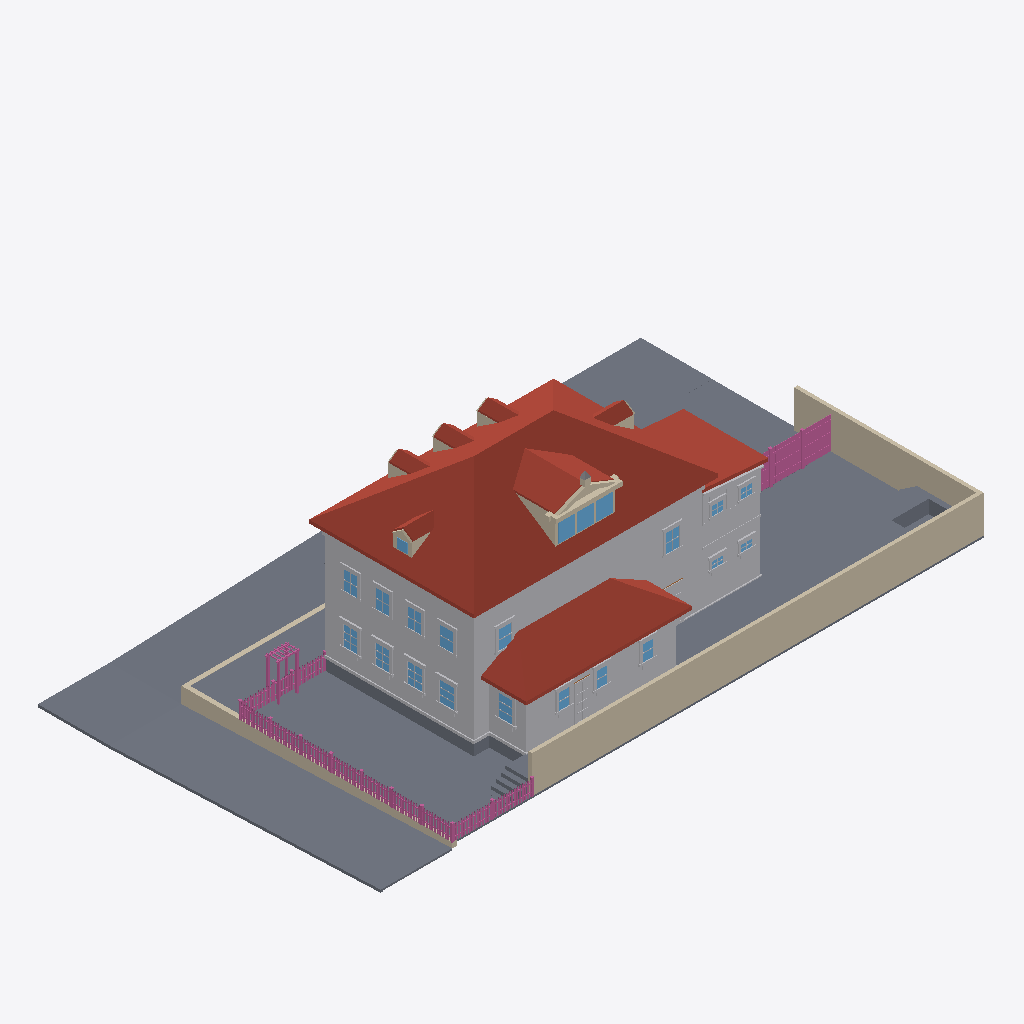
Isometric view of an IFC building model (IFC-SPF (STEP), schema IFC4, length unit metre), seen from the south-west, elements coloured by IFC class: 161 railings (pink), 122 other elements (light grey), 32 slabs (grey), 26 walls (beige), 22 windows (light blue), 15 roofs (red-brown).
Extent 34.7 m × 19.7 m × 11.9 m (x, y, z). Elements (1150): 544 IfcBuildingElementProxy, 309 IfcRailing, 145 IfcWindow, 81 IfcWall, 51 IfcSlab, 16 IfcRoof, 4 IfcDoor.

HEADER;
FILE_DESCRIPTION(('ViewDefinition[DesignTransferView]'),'2;1');
FILE_NAME('/dev/null','2026-09-14T02:55:35+00:00',(''),(''),'IfcOpenShell 0.8.5','IfcOpenShell 0.8.5','Nobody');
FILE_SCHEMA(('IFC4'));
ENDSEC;
DATA;
#1=IFCPROJECT('388RiImbrEWeW2DYRZkc42',$,'Eureka Residence',$,$,$,$,(#10),#5);
#12=IFCSITE('0r$slli_b5qQ62bkBWjT35',$,'Site',$,$,$,$,$,$,$,$,$,$,$);
#13=IFCBUILDING('2Gb1nkgXj5ZQv_vPafydR3',$,'Eureka House',$,$,$,$,$,$,$,$,$);
#14=IFCBUILDINGSTOREY('3m7LTVN$X36RzjH1z8SDPE',$,'Site',$,$,$,$,$,$,$);
#191=IFCROOF('0jA_9lt0L3_vfeI0fX9u4o',$,'Roof - primary',$,$,#202,#192,$,.HIP_ROOF.);
#18=IFCSLAB('3EuOcYllT9Jw6exNTjACpH',$,'Lot',$,$,#42,#31,$,.BASESLAB.);
#67=IFCBUILDINGELEMENTPROXY('2iEs0QBhXEnfQfwJa24XdZ',$,'Massing - primary',$,$,#90,#80,$,$);
#20317=IFCWALL('2v8JSgUtT97BV4kqaCDg7h',$,'Lot wall - south',$,$,#20340,#20330,$,$);
#34830=IFCSLAB('22m6dH5sL2ERt__VpVc42N',$,'Park strip - west',$,$,#34841,#34831,$,.BASESLAB.);
#2609=IFCROOF('09sK2CZt986u1MbZgpurlG',$,'Roof - scullery',$,$,#2620,#2610,$,.SHED_ROOF.);
#34596=IFCSLAB('0m1vTNBPT5z9uSXmpnm$rJ',$,'Park strip - north',$,$,#34607,#34597,$,.BASESLAB.);
#20341=IFCWALL('1mMxTGoj98MPLG763sLYAu',$,'Lot wall - east',$,$,#20361,#20351,$,$);
#34788=IFCSLAB('090FUacyL6v8guVg_wLm2a',$,'Sidewalk - west',$,$,#34799,#34789,$,.BASESLAB.);
#2545=IFCBUILDINGELEMENTPROXY('2b4ud0TzfEeOzpPlo9UBuL',$,'Massing - scullery',$,$,#2556,#2546,$,$);
#34884=IFCSLAB('2E96xwrGL9VQsKVzCUPQrq',$,'Sidewalk - NW corner',$,$,#34904,#34894,$,.BASESLAB.);
#34641=IFCSLAB('1RFYuJO5f0Mg4zfq5Q_zKq',$,'Sidewalk - north',$,$,#34652,#34642,$,.BASESLAB.);
#20023=IFCSLAB('0wh5XKa3rDQ8reg7ArISiZ',$,'Deck',$,$,#20043,#20033,$,$);
#2450=IFCROOF('1BDGPRAZ1AYeSt0qEibKf1',$,'Roof - extension',$,$,#2461,#2451,$,.SHED_ROOF.);
#2408=IFCBUILDINGELEMENTPROXY('0HHdQBBwD7c8NWo2AGWvBU',$,'Massing - extension',$,$,#2419,#2409,$,$);
#35056=IFCWALL('28xNN2O05E7vAAytvxYm$W',$,'Retaining wall - west',$,$,#35067,#35057,$,$);
#20002=IFCSLAB('1B3QYMePXFt9RDiF8OIP3v',$,'Deck terrace E',$,$,#20022,#20012,$,$);
#35194=IFCSLAB('2d1iaqZLj2kxyCp5B84QMw',$,'Driveway apron',$,$,#35214,#35204,$,.BASESLAB.);
#1210=IFCROOF('3BzmMdY7vFMAYqx2ao_AEX',$,'Shed dormer roof W',$,$,#1221,#1211,$,$);
#19978=IFCSLAB('3DxQWLe_bC_ulvb5HFsoSN',$,'Deck terrace E',$,$,#20001,#19991,$,$);
#43=IFCSLAB('2biYh6cID3UBqJZcQV6gYI',$,'Crawlspace - primary',$,$,#66,#56,$,.BASESLAB.);
#34716=IFCSLAB('0ZKn5rrh93iR6HOUsTrQWW',$,'Sidewalk - north level',$,$,#34736,#34726,$,.BASESLAB.);
#35173=IFCSLAB('0QKtZMiOX92vjADSaLpDZn',$,'Driveway',$,$,#35193,#35183,$,.BASESLAB.);
#34872=IFCSLAB('2n$MBS0_T5$BuYtbg7EL_Q',$,'Curb - west',$,$,#34883,#34873,$,.BASESLAB.);
#34695=IFCSLAB('0y9F3fZ7T5$8L9nW9crziA',$,'Park strip - north level',$,$,#34715,#34705,$,.BASESLAB.);
#115=IFCBUILDINGELEMENTPROXY('3bEmw4dAv1EO_vkUyJpQWg',$,'Belt course - primary',$,$,#135,#125,$,$);
#1252=IFCROOF('3z6gbEJr50ZRRhbp0OwtnW',$,'Shed dormer roof E',$,$,#1263,#1253,$,$);
#34977=IFCWALL('2lZ20MWTD4mOd$uMB1hMbu',$,'Retaining wall - north west of entry',$,$,#34988,#34978,$,$);
#20086=IFCSLAB('1NLS4dVNv6APtdDGxA4k7P',$,'Hot tub surround N',$,$,#20106,#20096,$,$);
#2336=IFCBUILDINGELEMENTPROXY('1JMsdaX9j3UBfXVb_zIUY7',$,'Water table - primary',$,$,#2356,#2346,$,$);
#1301=IFCWALL('3ZJyBMHq1078Z_HLB1gGms',$,'Pediment cornice',$,$,#1321,#1311,$,$);
#34683=IFCSLAB('1cOUOG5kLB4fPlc0jycjx_',$,'Curb - north',$,$,#34694,#34684,$,.BASESLAB.);
#2282=IFCROOF('16_sbMecr2OfVFBbkBrzVH',$,'Hip dormer west roof S',$,$,#2293,#2283,$,$);
#452=IFCROOF('2AZJKZlFz0rAsRyOy_cRkV',$,'Dormer 1 roof W',$,$,#463,#453,$,$);
#752=IFCROOF('3JuVPAnS14$BEKEokTBqFd',$,'Dormer 2 roof W',$,$,#763,#753,$,$);
#1052=IFCROOF('0Es0mw14T8AQBkd6JMCM5j',$,'Dormer 3 roof W',$,$,#1063,#1053,$,$);
#1982=IFCROOF('2COch9KKLDPP9YkqQwQMcG',$,'Hip dormer east roof S',$,$,#1993,#1983,$,$);
#1131=IFCWALL('0TRH2iDen8pBd72zhB5VZV',$,'Shed dormer cheek W',$,$,#1142,#1132,$,$);
#34926=IFCSLAB('3jQKkL3_TB3eGgFYuLF$3G',$,'Curb - NW corner west',$,$,#34946,#34936,$,.BASESLAB.);
#20044=IFCSLAB('36scgoTpT7NQ7LSDDamh5b',$,'Deck - scullery',$,$,#20064,#20054,$,$);
#1610=IFCWINDOW('1oxegwvYr918c39xwLXiNW',$,'Shed dormer window 1',$,$,#1630,#1620,$,$,$,$,$,$);
#1652=IFCWINDOW('2eV8Jcz2XEAP_1md3Kxprq',$,'Shed dormer window 2',$,$,#1672,#1662,$,$,$,$,$,$);
#1694=IFCWINDOW('3boeJzleL0a8wYJctz9mSB',$,'Shed dormer window 3',$,$,#1714,#1704,$,$,$,$,$,$);
#2483=IFCSLAB('1ouMfWNEv8wR8LM70tRnY7',$,'Crawlspace - scullery',$,$,#2503,#2493,$,.BASESLAB.);
#10268=IFCBUILDINGELEMENTPROXY('1sd8DrQ_nEoBpGOPx8l1Cf',$,'Back Door part',$,$,#10288,#10278,$,$);
#20128=IFCSLAB('0IQ1APAM1DxOiEMoxg_3w1',$,'Hot tub surround E',$,$,#20148,#20138,$,$);
#9764=IFCWINDOW('3skIUVy9554PsyIuirtKwy',$,'Window - Scullery E',$,$,#9784,#9774,$,$,$,$,$,$);
#5303=IFCWINDOW('0SwRw826D2qvNQPmSQ3Mse',$,'Window - Kitchen W1',$,$,#5323,#5313,$,$,$,$,$,$);
#20149=IFCSLAB('1KeuKKQ$f2tf$3YXlMeVqg',$,'Deck step N0',$,$,#20169,#20159,$,$);
#20191=IFCSLAB('2Hv5q0C21Fq9eW2HRuCP_I',$,'Deck step N1',$,$,#20211,#20201,$,$);
#21940=IFCRAILING('11KjcJGxX4PB$Dc8jKJZut',$,'Fence rail',$,$,#21960,#21950,$,$);
#21961=IFCRAILING('0dR1ut7WX2RR0M3YqeVQJJ',$,'Fence rail',$,$,#21981,#21971,$,$);
#11213=IFCWINDOW('21_xhPwybDUhq3VDX0yAD$',$,'Upper - West 1',$,$,#11233,#11223,$,$,$,$,$,$);
#20233=IFCSLAB('1Ka$co1rP5Shzb0Irer$WJ',$,'Deck step N2',$,$,#20253,#20243,$,$);
#5513=IFCWINDOW('06uaUZm819TQbmzHskgPZU',$,'Window - Kitchen W2',$,$,#5533,#5523,$,$,$,$,$,$);
#20275=IFCSLAB('2lllHKumzD_PMahOp91pFW',$,'Deck step N3',$,$,#20295,#20285,$,$);
#1352=IFCWALL('37Hd6g4w1Bp8o9Tw0jtibD',$,'Pediment rake',$,$,#1363,#1353,$,$);
#34737=IFCSLAB('3DzQtjEgT15OiRFzlzOIy7',$,'Curb - north level',$,$,#34757,#34747,$,.BASESLAB.);
#11549=IFCWINDOW('0AV_KO19LEUvyHRTBxG0HK',$,'Upper - West 3',$,$,#11569,#11559,$,$,$,$,$,$);
#11885=IFCWINDOW('3oyyu6$qr2wvGDjtQ3_vNs',$,'Upper - South E',$,$,#11905,#11895,$,$,$,$,$,$);
#11381=IFCWINDOW('2tSEoZr4H24xJS1XFe14Hj',$,'Upper - West 2',$,$,#11401,#11391,$,$,$,$,$,$);
#11717=IFCWINDOW('3QSyNLWUr7qB2raltgLb_d',$,'Upper - West 4',$,$,#11737,#11727,$,$,$,$,$,$);
#6185=IFCWINDOW('3lN0EHXtT0phqxrCTk8Edg',$,'Window - Dining W1',$,$,#6205,#6195,$,$,$,$,$,$);
#6395=IFCWINDOW('1U2Y8yzeTDl9FZmvjjoVtP',$,'Window - Dining W2',$,$,#6415,#6405,$,$,$,$,$,$);
#30939=IFCBUILDINGELEMENTPROXY('10MV_YxBn7E9PMrzAd1QlH',$,'Wing cornice S',$,$,#30950,#30940,$,$);
#12053=IFCWINDOW('0cn9rjg9j06Rgs_$xL_nr9',$,'Upper - South W',$,$,#12073,#12063,$,$,$,$,$,$);
#34905=IFCSLAB('3OnV2L_xb4xg3CovA4Icq0',$,'Curb - NW corner north',$,$,#34925,#34915,$,.BASESLAB.);
#30981=IFCBUILDINGELEMENTPROXY('1KLljBVHT1fuVWHl8WCyL3',$,'Wing frieze S',$,$,#30992,#30982,$,$);
#20170=IFCSLAB('0rXLRq3yXBdwiOi6wmCz7J',$,'Deck step W0',$,$,#20190,#20180,$,$);
#20212=IFCSLAB('2pPIgWvsXB78KDbQiI7kyv',$,'Deck step W1',$,$,#20232,#20222,$,$);
#28252=IFCRAILING('1jxPvA3tb4axF1ycCnx8od',$,'Yard fence rail 0.0',$,$,#28272,#28262,$,$);
#28273=IFCRAILING('12k85JpXf1QhFONyk$WBh_',$,'Yard fence rail 0.1',$,$,#28293,#28283,$,$);
#9197=IFCWINDOW('38BJqhReTA$9dq0okZP6jJ',$,'Window - Scullery S1',$,$,#9217,#9207,$,$,$,$,$,$);
#9386=IFCWINDOW('3GdCfzyzv9w8K4A$q62miu',$,'Window - Scullery S2',$,$,#9406,#9396,$,$,$,$,$,$);
#9575=IFCWINDOW('1Z3UXvMfj1GPJQG$AjliQs',$,'Window - Scullery S3',$,$,#9595,#9585,$,$,$,$,$,$);
#27458=IFCRAILING('2Y5ZhJki1BXRwuup2JPL3t',$,'Trellis post',$,$,#27478,#27468,$,$);
#28147=IFCRAILING('200GbQrADFKA_O0_lFwgbO',$,'Yard fence post 0.1',$,$,#28167,#28157,$,$);
#28168=IFCRAILING('1b6NNayDj26PjujETlNhIO',$,'Yard fence post 0.2',$,$,#28188,#28178,$,$);
#1394=IFCWALL('0NmP7OXabExeTzaZlKE503',$,'Pediment rake',$,$,#1405,#1395,$,$);
#2621=IFCBUILDINGELEMENTPROXY('37fn$RK4n5u9JZhF78IjKH',$,'Water table - scullery',$,$,#2641,#2631,$,$);
#28294=IFCRAILING('2W_f$ghif6sAyRxkImE7Sn',$,'Yard fence rail 0.2',$,$,#28314,#28304,$,$);
#20254=IFCSLAB('2HFD4VLHH0nuc83thnB9VF',$,'Deck step W2',$,$,#20274,#20264,$,$);
#31119=IFCBUILDINGELEMENTPROXY('3wvjCtgQ15iw0NZgDhtht9',$,'Wing waist course S',$,$,#31139,#31129,$,$);
#1866=IFCWALL('22tSWUlePCTArEkZvRU1Oo',$,'Hip dormer east cheek S',$,$,#1877,#1867,$,$);
#636=IFCWALL('3BpIiXc$1Cy8pMtCyd$GjQ',$,'Dormer 2 cheek W',$,$,#647,#637,$,$);
#2462=IFCBUILDINGELEMENTPROXY('1099$RvnX0JgZLNeAPPfjQ',$,'Water table - extension',$,$,#2482,#2472,$,$);
#5090=IFCBUILDINGELEMENTPROXY('3owX$PLiLDKgq6TseuSVOj',$,'Family -) Patio part',$,$,#5113,#5103,$,$);
#2120=IFCWINDOW('3ksAaKxeb8Pf05kEoaaK15',$,'Hip dormer west window',$,$,#2140,#2130,$,$,$,$,$,$);
#27500=IFCRAILING('0$N09qr$L9OumucPxTFA$7',$,'Trellis post',$,$,#27520,#27510,$,$);
#10205=IFCBUILDINGELEMENTPROXY('2c75TrjWnExuq7UFcEFSEV',$,'Back Door part',$,$,#10225,#10215,$,$);
#2166=IFCWALL('0XhmHzoljF$v1UHBhhqLRW',$,'Hip dormer west cheek S',$,$,#2177,#2167,$,$);
#10184=IFCBUILDINGELEMENTPROXY('3MH3HRDz96WRmFkgdvxtn3',$,'Back Door part',$,$,#10204,#10194,$,$);
#27521=IFCRAILING('2oK_6i5yT9Wxvlc2j5HtWN',$,'Trellis post',$,$,#27541,#27531,$,$);
#336=IFCWALL('0CE9LNtWD09P6iQbiC7ywD',$,'Dormer 1 cheek W',$,$,#347,#337,$,$);
#936=IFCWALL('0gfynw$S9Fxwrj2ZasCMl0',$,'Dormer 3 cheek W',$,$,#947,#937,$,$);
#20107=IFCSLAB('2u_oew3F58SucY0N_r9h64',$,'Hot tub surround W',$,$,#20127,#20117,$,$);
#2240=IFCWALL('2MOoswvGPDCO07lmA$Mgj7',$,'Hip dormer west gable',$,$,#2251,#2241,$,$);
#2324=IFCROOF('3PLAzgUc1Akfn6ZOlMDkQW',$,'Hip dormer west roof N',$,$,#2335,#2325,$,$);
#20362=IFCRAILING('0szZ$N01z59Pi8TJ5CYf$u',$,'Fence rail',$,$,#20382,#20372,$,$);
#6311=IFCBUILDINGELEMENTPROXY('0L_j9hyr5DLgoJrX31_9iz',$,'Header - Window - Dining W1',$,$,#6331,#6321,$,$);
#6521=IFCBUILDINGELEMENTPROXY('1_XohvALf4z96knLrBRYbL',$,'Header - Window - Dining W2',$,$,#6541,#6531,$,$);
#20383=IFCRAILING('2_RVl2CMb36QEKZJ1EZMno',$,'Fence rail',$,$,#20403,#20393,$,$);
#5429=IFCBUILDINGELEMENTPROXY('3aSCg1vMH6efHjEMfeoEFW',$,'Header - Window - Kitchen W1',$,$,#5449,#5439,$,$);
#5639=IFCBUILDINGELEMENTPROXY('3CtNRqh8H7Vexc2obRW7$B',$,'Header - Window - Kitchen W2',$,$,#5659,#5649,$,$);
#9785=IFCBUILDINGELEMENTPROXY('0MaOsLI6HC$Qt_$zTkpRof',$,'Casing - Window - Scullery E',$,$,#9805,#9795,$,$);
#12095=IFCBUILDINGELEMENTPROXY('2E7cn10E58ovUsFRlPOUKQ',$,'Casing - Upper - South W',$,$,#12115,#12105,$,$);
#494=IFCROOF('2eh8xV1Y9EVRFpcMZkSRuy',$,'Dormer 1 roof E',$,$,#505,#495,$,$);
#1094=IFCROOF('2irhVek91DTfuzVdTwUY_$',$,'Dormer 3 roof E',$,$,#1105,#1095,$,$);
#2024=IFCROOF('0bHTcO4AvB_wLAi1pAo2kF',$,'Hip dormer east roof N',$,$,#2035,#2025,$,$);
#6206=IFCBUILDINGELEMENTPROXY('3OHOat2ZTCFPp3StbreYL_',$,'Casing - Window - Dining W1',$,$,#6226,#6216,$,$);
#6416=IFCBUILDINGELEMENTPROXY('0xIC0rvcbCPe_2t9HiGrcA',$,'Casing - Window - Dining W2',$,$,#6436,#6426,$,$);
#33063=IFCBUILDINGELEMENTPROXY('0$l0HvXfX2XfuFejH86mur',$,'Wing cladding board S16.0',$,$,#33074,#33064,$,$);
#794=IFCROOF('1SH$bf8db3rfNr9CIBTq$9',$,'Dormer 2 roof E',$,$,#805,#795,$,$);
#11234=IFCBUILDINGELEMENTPROXY('2IbzzOZ89BvBncl2zJJ7RY',$,'Casing - Upper - West 1',$,$,#11254,#11244,$,$);
#12725=IFCWINDOW('16mBXefgv6BOrUlK7JCs0T',$,'Upper - Ext south 1',$,$,#12745,#12735,$,$,$,$,$,$);
#12893=IFCWINDOW('3hx6asvjH8WRt7ITr0l02f',$,'Upper - Ext south 2',$,$,#12913,#12903,$,$,$,$,$,$);
#11402=IFCBUILDINGELEMENTPROXY('0Upw9B_Hn8Aw5dFTvQjWTX',$,'Casing - Upper - West 2',$,$,#11422,#11412,$,$);
#11738=IFCBUILDINGELEMENTPROXY('3usRDvRU93P9tcqv78rgRG',$,'Casing - Upper - West 4',$,$,#11758,#11748,$,$);
#11570=IFCBUILDINGELEMENTPROXY('0Aqhr0Cfz678b$rliPdSb0',$,'Casing - Upper - West 3',$,$,#11590,#11580,$,$);
#28399=IFCRAILING('04dSEIhoz7Su$vNI5aITtl',$,'Yard fence board 0.4',$,$,#28419,#28409,$,$);
#2036=IFCWALL('30TGwIzNj4yAgc$V0yk3tl',$,'Hip dormer west jamb S',$,$,#2056,#2046,$,$);
#28441=IFCRAILING('0wjoX5UUDAZOLehg$NU$Cn',$,'Yard fence board 0.6',$,$,#28461,#28451,$,$);
#28525=IFCRAILING('06xUem8pT558XN9p8ldb3S',$,'Yard fence board 0.10',$,$,#28545,#28535,$,$);
#28630=IFCRAILING('3jCNmYN3j31wDbFBNR50QE',$,'Yard fence board 0.15',$,$,#28650,#28640,$,$);
#28672=IFCRAILING('2y6W_oLt1DVQKKi33RcDev',$,'Yard fence board 0.17',$,$,#28692,#28682,$,$);
#28777=IFCRAILING('33qZwUenrBqfI5utv59txM',$,'Yard fence board 0.22',$,$,#28797,#28787,$,$);
#4985=IFCBUILDINGELEMENTPROXY('1YznzBWNTASPTtz3G1av0_',$,'Family -) Patio part',$,$,#5005,#4995,$,$);
#28357=IFCRAILING('0F_VVLSG5Eo8aulzmh$Xpu',$,'Yard fence board 0.2',$,$,#28377,#28367,$,$);
#28483=IFCRAILING('35UqY07719RenC9kImQt0j',$,'Yard fence board 0.8',$,$,#28503,#28493,$,$);
#28714=IFCRAILING('0NkwFQcWr9KgRoQstLne5y',$,'Yard fence board 0.19',$,$,#28734,#28724,$,$);
#28588=IFCRAILING('20qLelPfX5EemoXIR1UdUA',$,'Yard fence board 0.13',$,$,#28608,#28598,$,$);
#28756=IFCRAILING('0bc8B$vhPB8htu4ezvdYtn',$,'Yard fence board 0.21',$,$,#28776,#28766,$,$);
#1589=IFCWALL('3I9Csxp09BxRjSahxkMeOq',$,'Shed dormer jamb 0',$,$,#1609,#1599,$,$);
#32601=IFCBUILDINGELEMENTPROXY('1HnJ5Hjt18PwU4WZ_zmku$',$,'Wing cladding board S7.0',$,$,#32612,#32602,$,$);
#8609=IFCBUILDINGELEMENTPROXY('3GAzHE_rH1_B41y1cCxDZf',$,'Header - Window - WC S',$,$,#8629,#8619,$,$);
#9134=IFCBUILDINGELEMENTPROXY('3R0k7hVYj1PxKz896gSgQ5',$,'Header - Window - Laundry S',$,$,#9154,#9144,$,$);
#9428=IFCBUILDINGELEMENTPROXY('2IPxgO4fz0Rhs6MzCiKUmU',$,'Casing - Window - Scullery S2',$,$,#9448,#9438,$,$);
#32685=IFCBUILDINGELEMENTPROXY('14qCaBoiHAbfxSP1za8eD4',$,'Wing cladding board S9.0',$,$,#32696,#32686,$,$);
#9806=IFCBUILDINGELEMENTPROXY('2GPgcuOqDDhBHct1Uer1sm',$,'Casing - Window - Scullery E',$,$,#9826,#9816,$,$);
#9617=IFCBUILDINGELEMENTPROXY('1AHlehc8z0nwmRyRW7dFkA',$,'Casing - Window - Scullery S3',$,$,#9637,#9627,$,$);
#20296=IFCSLAB('0du760Cen4UBByoClZN22F',$,'Deck step W3',$,$,#20316,#20306,$,$);
#1490=IFCWALL('21m8hFp8z0$hDk3n7XOFXe',$,'Pediment acroterion plinth',$,$,#1510,#1500,$,$);
#9239=IFCBUILDINGELEMENTPROXY('2JFuDdhDb9mREbhmb7yS54',$,'Casing - Window - Scullery S1',$,$,#9259,#9249,$,$);
#9323=IFCBUILDINGELEMENTPROXY('3pwp3M4O500eAAhdGFgdJ0',$,'Header - Window - Scullery S1',$,$,#9343,#9333,$,$);
#5597=IFCBUILDINGELEMENTPROXY('0QZgvUgTnBjPik_Eh8i_yE',$,'Sill - Window - Kitchen W2',$,$,#5617,#5607,$,$);
#9512=IFCBUILDINGELEMENTPROXY('3nlZ$aHiH7uOI2TwvNmtJW',$,'Header - Window - Scullery S2',$,$,#9532,#9522,$,$);
#9701=IFCBUILDINGELEMENTPROXY('28fUGuwfn4UPR5SEtCd$j2',$,'Header - Window - Scullery S3',$,$,#9721,#9711,$,$);
#28861=IFCRAILING('2tIi4aTl9EUh3BjJctP5DI',$,'Yard fence board 0.26',$,$,#28881,#28871,$,$);
#5387=IFCBUILDINGELEMENTPROXY('3H9JCHb3P8d9z47OGGKsW_',$,'Sill - Window - Kitchen W1',$,$,#5407,#5397,$,$);
#6269=IFCBUILDINGELEMENTPROXY('0AKihdXUP9Uf5cAJZzD4xQ',$,'Sill - Window - Dining W1',$,$,#6289,#6279,$,$);
#6479=IFCBUILDINGELEMENTPROXY('0BocHeYyD9EBvJkzU4yp3S',$,'Sill - Window - Dining W2',$,$,#6499,#6489,$,$);
#9848=IFCBUILDINGELEMENTPROXY('0xGVyEZL93OeTi3mV1mfVV',$,'Sill - Window - Scullery E',$,$,#9868,#9858,$,$);
#27479=IFCRAILING('3gNZON7jXEZeWy_A9eZRIv',$,'Trellis post',$,$,#27499,#27489,$,$);
#32223=IFCBUILDINGELEMENTPROXY('0sOi21su97DA7InP3Ta_sy',$,'Wing cladding board S0.0',$,$,#32234,#32224,$,$);
#11927=IFCBUILDINGELEMENTPROXY('3VUavzPCz4ggtXGdmlr7KK',$,'Casing - Upper - South E',$,$,#11947,#11937,$,$);
#1289=IFCWALL('11fhvvIBT55OPeDcmZPgV4',$,'Pediment tympanum',$,$,#1300,#1290,$,$);
#5345=IFCBUILDINGELEMENTPROXY('2u$FTG_PnAme39MRo3CHXK',$,'Casing - Window - Kitchen W1',$,$,#5365,#5355,$,$);
#5534=IFCBUILDINGELEMENTPROXY('3FagzyLRbCBejEZdufohge',$,'Casing - Window - Kitchen W2',$,$,#5554,#5544,$,$);
#11423=IFCBUILDINGELEMENTPROXY('3xRx9SV15AEfAOoCvHCR0H',$,'Casing - Upper - West 2',$,$,#11443,#11433,$,$);
#5324=IFCBUILDINGELEMENTPROXY('0lnRT7y0HBfx0GRXACa6Jf',$,'Casing - Window - Kitchen W1',$,$,#5344,#5334,$,$);
#5555=IFCBUILDINGELEMENTPROXY('2UI4at4dTElhYK87tVbjQP',$,'Casing - Window - Kitchen W2',$,$,#5575,#5565,$,$);
#11759=IFCBUILDINGELEMENTPROXY('1YJgHsxJ124P2kSos2bj5a',$,'Casing - Upper - West 4',$,$,#11779,#11769,$,$);
#11906=IFCBUILDINGELEMENTPROXY('0ecSP2Ikj6IRjMST5hGB4d',$,'Casing - Upper - South E',$,$,#11926,#11916,$,$);
#6437=IFCBUILDINGELEMENTPROXY('3A1PpX8U94QheYP5Unw_W$',$,'Casing - Window - Dining W2',$,$,#6457,#6447,$,$);
#11255=IFCBUILDINGELEMENTPROXY('0NSDaocLL7sBMUYLKY9$X5',$,'Casing - Upper - West 1',$,$,#11275,#11265,$,$);
#11591=IFCBUILDINGELEMENTPROXY('0r2UVPee50J8cadnZjr3v4',$,'Casing - Upper - West 3',$,$,#11611,#11601,$,$);
#6227=IFCBUILDINGELEMENTPROXY('2GEdWWmzfDhAApgv3ORKYa',$,'Casing - Window - Dining W1',$,$,#6247,#6237,$,$);
#11318=IFCBUILDINGELEMENTPROXY('3ZVSXbnjLCE8dDLZYb79Hh',$,'Header - Upper - West 1',$,$,#11338,#11328,$,$);
#11654=IFCBUILDINGELEMENTPROXY('2STfSk0L9BFeWkRrxle3Cl',$,'Header - Upper - West 3',$,$,#11674,#11664,$,$);
#11990=IFCBUILDINGELEMENTPROXY('0W05lswEj13wOOmgsbuVv2',$,'Header - Upper - South E',$,$,#12010,#12000,$,$);
#12158=IFCBUILDINGELEMENTPROXY('1Ihqp1or59AewZlGYnX_KD',$,'Header - Upper - South W',$,$,#12178,#12168,$,$);
#11486=IFCBUILDINGELEMENTPROXY('1HTD5$2AHE_Bn0k0Z6LZEQ',$,'Header - Upper - West 2',$,$,#11506,#11496,$,$);
#11822=IFCBUILDINGELEMENTPROXY('1Tjf9c9FD079ekM7MlIIMl',$,'Header - Upper - West 4',$,$,#11842,#11832,$,$);
#32643=IFCBUILDINGELEMENTPROXY('1rZohE2uT1TRDIOYM39WIn',$,'Wing cladding board S8.0',$,$,#32654,#32644,$,$);
#8483=IFCWINDOW('1deYWp$PH4SvdjoMmEb0sk',$,'Window - WC S',$,$,#8503,#8493,$,$,$,$,$,$);
#8567=IFCBUILDINGELEMENTPROXY('0fdGcRmxv53O57PxjqE7rF',$,'Sill - Window - WC S',$,$,#8587,#8577,$,$);
#9092=IFCBUILDINGELEMENTPROXY('3FuUPLSUv7SeZ0b$z1bCC4',$,'Sill - Window - Laundry S',$,$,#9112,#9102,$,$);
#9659=IFCBUILDINGELEMENTPROXY('0kpaYw$T101uDYervBwXRr',$,'Sill - Window - Scullery S3',$,$,#9679,#9669,$,$);
#5408=IFCBUILDINGELEMENTPROXY('0sCZFmH0n9kOs3zmCSNiPu',$,'Apron - Window - Kitchen W1',$,$,#5428,#5418,$,$);
#9008=IFCWINDOW('3wMI5nZ_D6Hx8JNZwhqKHq',$,'Window - Laundry S',$,$,#9028,#9018,$,$,$,$,$,$);
#9281=IFCBUILDINGELEMENTPROXY('3gKz2LZEDBbfk8wHM2ravf',$,'Sill - Window - Scullery S1',$,$,#9301,#9291,$,$);
#9470=IFCBUILDINGELEMENTPROXY('0WRcW5Lr9BwR4GEl962to3',$,'Sill - Window - Scullery S2',$,$,#9490,#9480,$,$);
#1436=IFCWALL('2hksKXU8f6yRxGsPzbVO4N',$,'Pediment cornice return',$,$,#1447,#1437,$,$);
#1535=IFCBUILDINGELEMENTPROXY('2kJ1Xgotb2lhnukBFdw_1h',$,'Pediment acroterion',$,$,#1546,#1536,$,$);
#5618=IFCBUILDINGELEMENTPROXY('1Bx7fF$yH5OP5NjF6h92wb',$,'Apron - Window - Kitchen W2',$,$,#5638,#5628,$,$);
#28462=IFCRAILING('1YRiZ_y4T0QgWkxfU1NlXL',$,'Yard fence board 0.7',$,$,#28482,#28472,$,$);
#9218=IFCBUILDINGELEMENTPROXY('1GOzUp1ELBbwHYwfE5z_Qm',$,'Casing - Window - Scullery S1',$,$,#9238,#9228,$,$);
ENDSEC;
